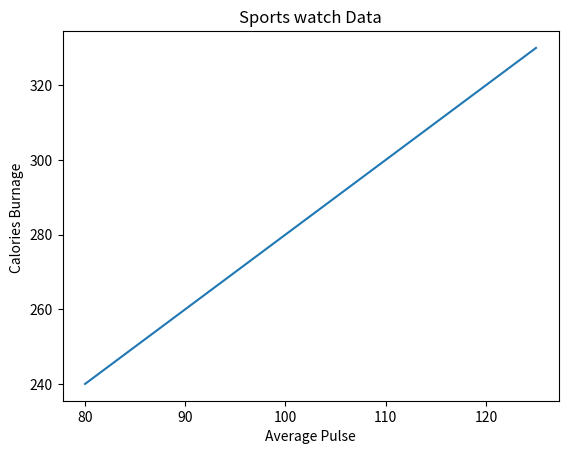

Source code (Python):
#create a title for a plot
#you can use the title () function to set a title for the plot
#add a plot title and labels for the x-and y-axis ?

import numpy as np
import matplotlib.pyplot as plt

x = np.array([80,85,90,95,100,105,110,115,120,125])
y = np.array([240,250,260,270,280,290,300,310,320,330])

plt.plot(x,y)

plt.title("Sports watch Data")
plt.xlabel("Average Pulse")
plt.ylabel("Calories Burnage ")
plt.show()